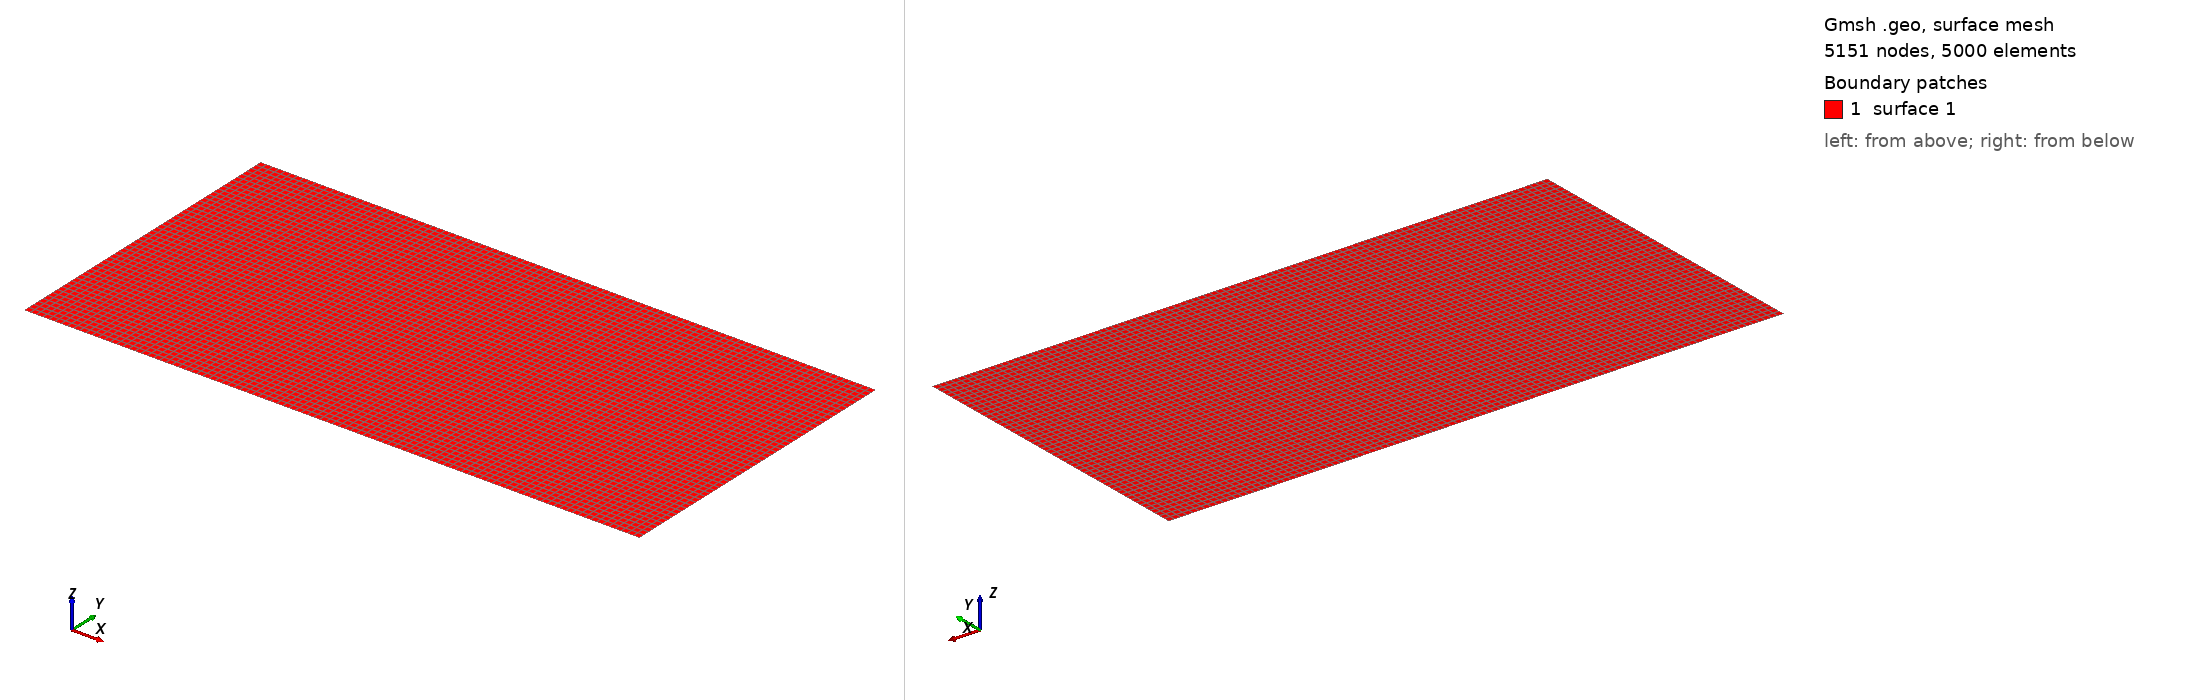

Gmsh geometry script, surface-meshed: 5151 nodes, 5000 surface elements. Boundary patches (legend numbers): 1 surface 1. Left view from above one corner, right view from below the opposite corner. The script declares no physical surfaces, so the legend lists its geometric surfaces. The drawing asked Gmsh for element sizes between 1% and 20% of the model's largest extent; the script's own settings can give other sizes.

=== bridge.geo (drawn) ===
Point(1) = {0, 0, 0, 1.0};
Point(2) = {100, 0, 0, 1.0};
Point(3) = {100, 50, 0, 1.0};
Point(4) = {0, 50, 0, 1.0};

Line(1) = {1, 2};
Line(2) = {2, 3};
Line(3) = {3, 4};
Line(4) = {4, 1};

Curve Loop(1) = {3, 4, 1, 2};
Plane Surface(1) = {1};

Transfinite Surface {1};
Transfinite Curve {1, 3} = 101 Using Progression 1;
Transfinite Curve {2, 4} = 51 Using Progression 1;
Recombine Surface {1};
